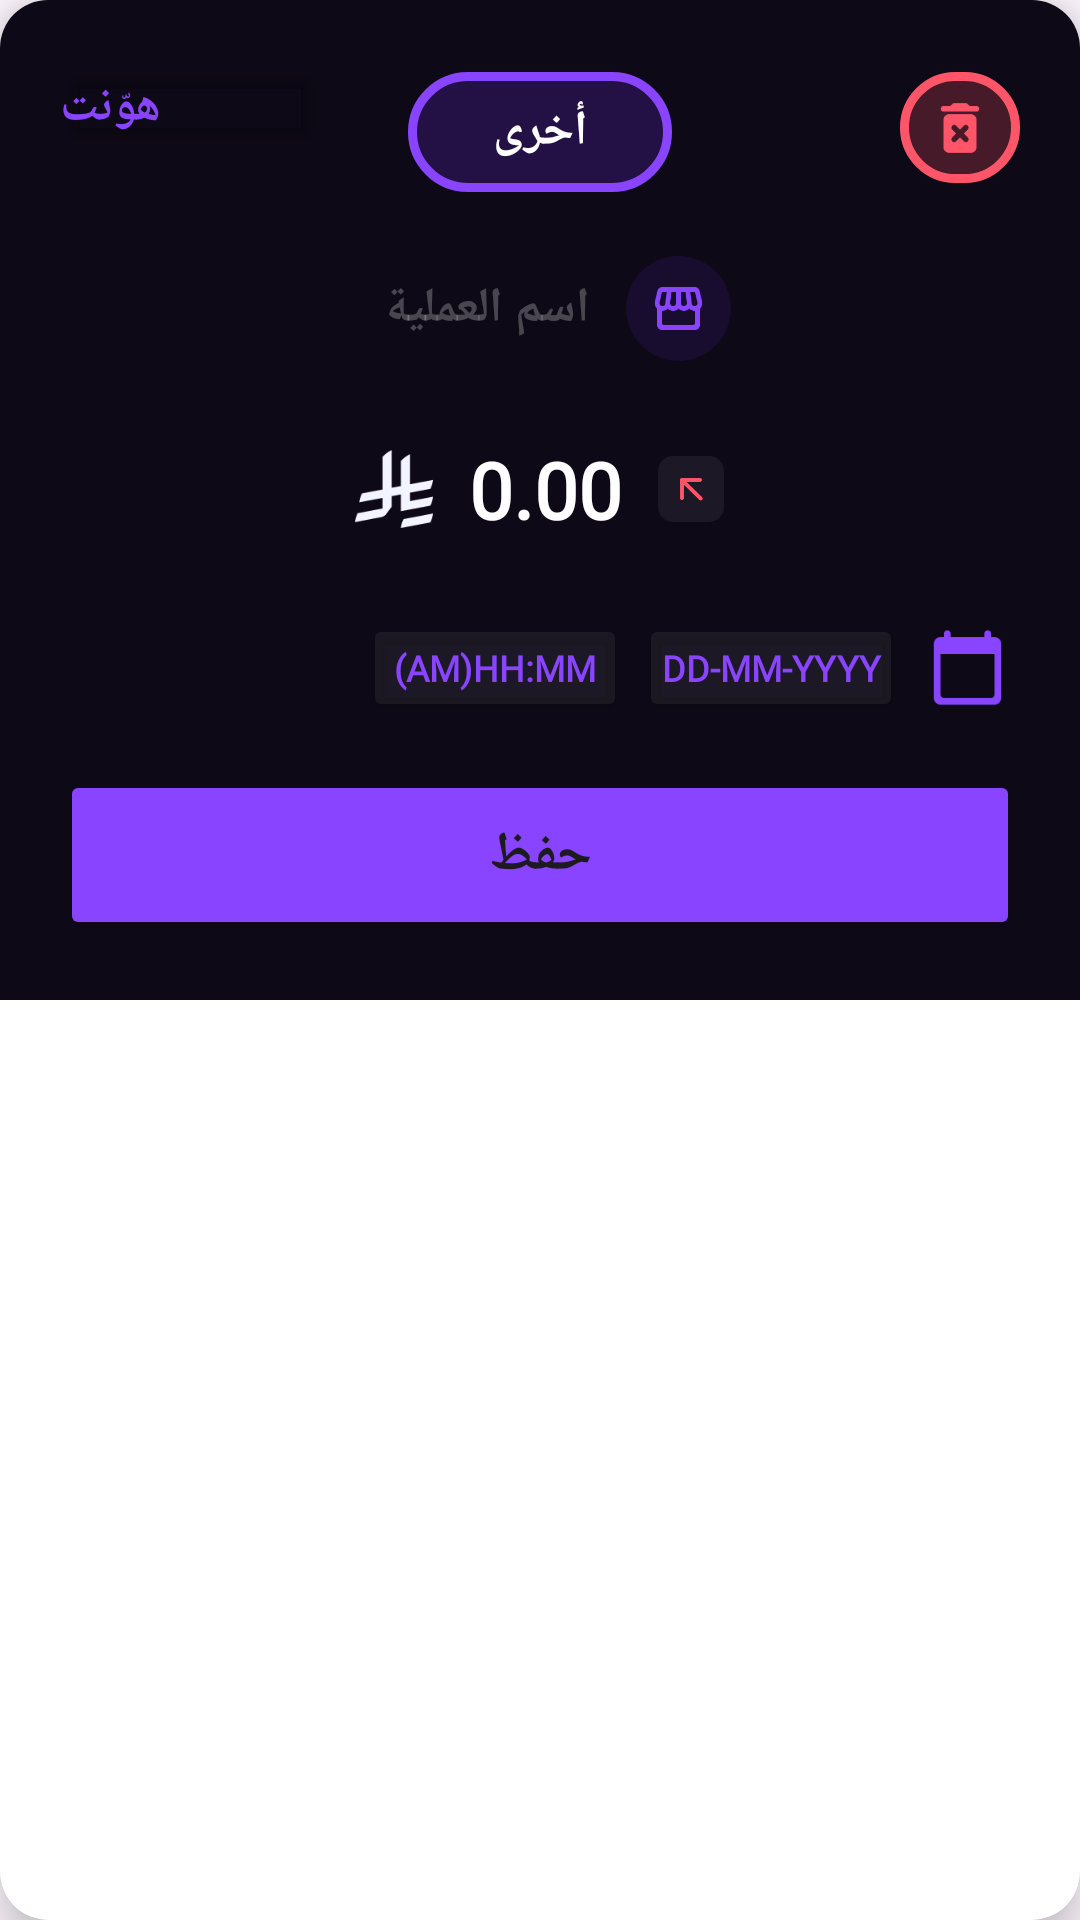

Produce the Android XML layout that renders to this screen, including the resource entries it uses.
<!-- AndroidManifest.xml: application theme Theme.BOKI -->
<!-- res/layout/delete_operations_dialog.xml -->
<?xml version="1.0" encoding="utf-8"?>
<androidx.cardview.widget.CardView xmlns:android="http://schemas.android.com/apk/res/android"
    android:layout_width="wrap_content"
    android:layout_height="wrap_content"
    xmlns:app="http://schemas.android.com/apk/res-auto"
    app:cardElevation="10dp"
    app:cardCornerRadius="16dp"
    >

    
    <LinearLayout
        android:layout_width="match_parent"
        android:layout_height="wrap_content"
        android:padding="20dp"
        android:background="@color/BOKI_DarkPurple"
        android:orientation="vertical">

        
        <LinearLayout
            android:layout_width="match_parent"
            android:layout_height="wrap_content"
            android:orientation="horizontal">

            <RelativeLayout
                android:layout_width="match_parent"
                android:layout_height="wrap_content">

                <Button
                    android:id="@+id/cancel_dialog_btn"
                    android:layout_width="wrap_content"
                    android:layout_height="32dp"
                    android:text="هوّنت"
                    android:layout_alignParentStart="true"
                    android:textColor="@color/BOKI_MainPurple"
                    android:textStyle="bold"
                    android:layout_marginRight="200dp"
                    android:textSize="16dp"
                    android:padding="0dp"
                    android:textAlignment="textEnd"
                    android:fontFamily="@font/cairo"
                    android:backgroundTint="@android:color/transparent"
                    />

                <com.google.android.material.button.MaterialButton
                    android:id="@+id/category_btn"
                    android:layout_width="wrap_content"
                    android:layout_height="wrap_content"
                    android:text="أخرى"
                    android:fontFamily="@font/cairo"
                    android:textStyle="bold"
                    android:layout_centerVertical="true"
                    android:layout_centerHorizontal="true"
                    android:textSize="16dp"
                    app:strokeWidth="3dp"
                    app:strokeColor="@color/BOKI_MainPurple"
                    android:gravity="center"
                    android:layout_gravity="center"
                    app:cornerRadius="100dp"
                    android:backgroundTint="@color/BOKI_MainPurple_Transparent"
                    />

                <com.google.android.material.button.MaterialButton
                    android:id="@+id/delete_btn"
                    android:layout_width="40dp"
                    android:layout_height="45dp"
                    android:layout_alignParentEnd="true"
                    app:strokeWidth="3dp"
                    app:strokeColor="@color/BOKI_LightRead"
                    app:cornerRadius="100dp"

                    android:padding="8dp"
                    android:backgroundTint="@color/BOKI_LightRead_Transparent"
                    app:icon="@drawable/delete"
                    app:iconGravity="textStart"
                    app:iconPadding="0dp"
                    app:iconSize="22dp"
                    app:iconTint="@color/BOKI_LightRead"
                    />


            </RelativeLayout>

        </LinearLayout>

        
        <LinearLayout
            android:layout_width="match_parent"
            android:layout_height="wrap_content"
            android:layout_gravity="center"
            android:gravity="center"
            android:layout_marginVertical="16dp">

            <EditText
                android:id="@+id/operation_name"
                android:layout_width="wrap_content"
                android:layout_height="wrap_content"
                android:layout_marginHorizontal="4dp"
                android:background="@android:color/transparent"
                android:fontFamily="@font/cairo"
                android:hint="اسم العملية"
                android:padding="8dp"
                android:textColor="@color/BOKI_TextPrimary"
                android:textColorHint="@color/BOKI_TextPrimary_Transparent"
                android:textSize="16dp"
                android:textStyle="bold"
                android:inputType="textFilter"
                android:textAlignment="center"/>

            <ImageView
                android:layout_width="35dp"
                android:layout_height="35dp"
                android:padding="8dp"
                android:src="@drawable/storefront"
                app:tint="@color/BOKI_MainPurple"
                android:layout_gravity="center"
                android:background="@drawable/circle_view_transparent"
                />
        </LinearLayout>

        
        <LinearLayout
            android:layout_width="match_parent"
            android:layout_height="wrap_content"
            android:layout_gravity="center"
            android:gravity="center"
            >

            <ImageView
                android:layout_width="26dp"
                android:layout_height="26dp"
                android:layout_gravity="center"
                app:srcCompat="@drawable/riyal_symbol" />

            <EditText
                android:id="@+id/operation_amount"
                android:layout_width="wrap_content"
                android:layout_height="wrap_content"
                android:layout_marginHorizontal="4dp"
                android:background="@android:color/transparent"
                android:fontFamily="@font/cairo"
                android:padding="8dp"
                android:hint="0.00"
                android:textColor="@color/BOKI_TextPrimary"
                android:textColorHint="@color/BOKI_TextPrimary"
                android:textSize="26dp"
                android:textStyle="bold"
                android:inputType="number"/>

            <ImageView
                android:layout_width="22dp"
                android:layout_height="22dp"
                android:layout_gravity="center"
                app:srcCompat="@drawable/arrow_downward"
                app:tint="@color/BOKI_LightRead"
                android:background="@drawable/rounded_square_transparent"
                />
        </LinearLayout>

        
        
        
        
        
        
        

        
        
        
        
        
        
        
        
        
        
        
        
        
        
        
        
        
        
        
        
        
        
        

        
        
        
        
        
        
        
        
        

        
        <LinearLayout
            android:layout_width="match_parent"
            android:layout_height="wrap_content"
            android:layout_gravity="end"
            android:gravity="end"
            android:layout_marginVertical="16dp">

            <Button
                android:id="@+id/time_picker_btn"
                android:layout_width="wrap_content"
                android:layout_height="36dp"
                android:text="(am)HH:MM"
                android:fontFamily="@font/cairo"
                android:textStyle="bold"
                android:textSize="12dp"
                android:textColor="@color/BOKI_MainPurple"
                android:padding="4dp"
                app:cornerRadius="8dp"
                android:backgroundTint="@color/BOKI_TextPrimary_More_Transparent"
                />

            <Button
                android:id="@+id/date_picker_btn"
                android:layout_width="wrap_content"
                android:layout_height="36dp"
                android:text="DD-MM-YYYY"
                android:layout_marginHorizontal="4dp"
                android:fontFamily="@font/cairo"
                android:textStyle="bold"
                android:textColor="@color/BOKI_MainPurple"
                android:textSize="12dp"
                android:padding="4dp"
                app:cornerRadius="8dp"
                android:backgroundTint="@color/BOKI_TextPrimary_More_Transparent"
                />

            <ImageView
                android:layout_width="35dp"
                android:layout_height="35dp"
                android:padding="4dp"
                android:src="@drawable/calendar_today"
                app:tint="@color/BOKI_MainPurple"
                android:layout_gravity="center"
                />
        </LinearLayout>

        
        <LinearLayout
            android:layout_width="match_parent"
            android:layout_height="wrap_content"
            >
            <Button
                android:id="@+id/save_opration_btn"
                android:layout_width="match_parent"
                android:layout_height="wrap_content"
                android:text="حفظ"
                android:fontFamily="@font/cairo"
                android:textStyle="bold"
                android:textSize="18dp"
                android:padding="16dp"
                android:gravity="center"
                android:layout_gravity="center"
                app:cornerRadius="100dp"
                android:backgroundTint="@color/BOKI_MainPurple"
                />

        </LinearLayout>





    </LinearLayout>

</androidx.cardview.widget.CardView>
<!-- resources referenced by this layout -->
<resources>
  <color name="BOKI_DarkPurple">#0E0916</color>
  <color name="BOKI_LightRead">#FF5569</color>
  <color name="BOKI_LightRead_Transparent">#20FF5569</color>
  <color name="BOKI_MainPurple">#8944FF</color>
  <color name="BOKI_MainPurple_Transparent">#20692DDC</color>
  <color name="BOKI_TextPrimary">#FFFFFF</color>
  <color name="BOKI_TextPrimary_More_Transparent">#10FFFFFF</color>
  <color name="BOKI_TextPrimary_Transparent">#40FFFFFF</color>
  <!-- drawable arrow_downward: png bitmap (drawable, 843 bytes) -->
  <!-- drawable calendar_today: png bitmap (drawable, 775 bytes) -->
  <!-- drawable circle_view_transparent (drawable) -->
  <?xml version="1.0" encoding="utf-8"?>
  <shape xmlns:android="http://schemas.android.com/apk/res/android"
      android:shape="rectangle">
      <solid android:color="@color/BOKI_MainPurple_Transparent" />
      <corners android:radius="300dp"/>
  </shape>
  <!-- drawable delete: png bitmap (drawable, 1129 bytes) -->
  <!-- drawable plus: png bitmap (drawable, 741 bytes) -->
  <!-- drawable riyal_symbol: png bitmap (drawable, 1633 bytes) -->
  <!-- drawable rounded_square_transparent (drawable) -->
  <?xml version="1.0" encoding="utf-8"?>
  <shape xmlns:android="http://schemas.android.com/apk/res/android">
      <solid android:color="@color/BOKI_TextPrimary_More_Transparent"/>
      <corners
          android:radius="5dp"/>
  </shape>
  <!-- drawable sticky_note: png bitmap (drawable, 852 bytes) -->
  <!-- drawable storefront: png bitmap (drawable, 1661 bytes) -->
  <style name="Theme.BOKI" parent="Base.Theme.BOKI" />
  <style name="Base.Theme.BOKI" parent="Theme.Material3.DayNight.NoActionBar">
          
           <item name="colorPrimary">@color/BOKI_MainPurple</item>
           <item name="colorPrimaryVariant">@color/BOKI_MainPurple</item>
      </style>
</resources>
